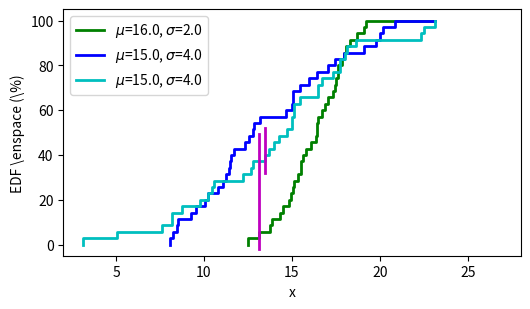

Recreate this plot in Python. (Note: this script raises an exception after producing the figure.)
# -*- coding: utf-8 -*-

import numpy as np
import matplotlib.pyplot as plt
from matplotlib import rc
import math
import pylab
import random
from scipy import stats

def CDFifyXData(array):
	array = np.repeat(array, 2)
	array = np.delete(array, len(array)-1)
	return array


# find biggest difference between curves
def biggestDifference(data1X, data2X, y):
	bigDiff = 0 
	bigDiffX = 0
	bigDiffLowY = 0
	bigDiffHighY = 0
	index1 = 0
	index2 = 0
	
	while index1 < len(data1X)-1 and index2 < len(data2X)-1:
		if data1X[index1] < data2X[index2]:
			index1 = index1 + 1
			mod1 = -1
			mod2 = 0
		else:
			index2 = index2 + 1
			mod1 = 0
			mod2 = -1

		if abs(y[index1]-y[index2]) > bigDiff:
			bigDiff = abs(y[index1]-y[index2])
			bigDiffX = min(data1X[index1], data2X[index2])
			bigDiffLowY = min(y[index1], y[index2])
			bigDiffHighY = max(y[index1], y[index2])
	
	return (bigDiffX, bigDiffLowY, bigDiffHighY)

np.random.seed(100)

N = 35
normalNumbers = np.random.normal(16.0, 2.0, N)
normalNumbersWide = np.random.normal(15.0, 4.0, N)
normalNumbersWide2 = np.random.normal(15.0, 4.0, N)

(D1, pval1) = stats.ks_2samp(normalNumbers, normalNumbersWide)
(D2, pval2) = stats.ks_2samp(normalNumbersWide, normalNumbersWide2)
print("Normal vs Wide")
print("D:\t"+str(D1))
print("p:\t"+str(pval1))
print("Wide vs wide2")
print("D:\t"+str(D2))
print("p:\t"+str(pval2))


normalNumbers.sort()
normalNumbersWide.sort()
normalNumbersWide2.sort()

biggest = max(max(np.amax(normalNumbers), np.amax(normalNumbersWide)),
			  np.amax(normalNumbersWide2))

percentage = np.arange(0, 100, 100.0/N)

(ksNormalWideX, ksNormalWideYLow, ksNormalWideYHigh) = biggestDifference(
	normalNumbers, normalNumbersWide, percentage)
(ksWideWideX, ksWideWideYLow, ksWideWideYHigh) = biggestDifference(normalNumbersWide, normalNumbersWide2, percentage)

percentage = np.append(percentage, 100)
percentage = np.repeat(percentage, 2)
percentage = np.delete(percentage, 0)

normalNumbers = np.append(normalNumbers, biggest)
normalNumbersWide = np.append(normalNumbersWide, biggest)
normalNumbersWide2 = np.append(normalNumbersWide2, biggest)

normalNumbers = CDFifyXData(normalNumbers)
normalNumbersWide = CDFifyXData(normalNumbersWide)
normalNumbersWide2 = CDFifyXData(normalNumbersWide2)

plt.plot(normalNumbers, percentage, label='$\mu$=16.0, $\sigma$=2.0',
		 linewidth=2.0, color='g')
plt.plot(normalNumbersWide, percentage, label='$\mu$=15.0, $\sigma$=4.0',
		 linewidth=2.0, color='b')
plt.plot(normalNumbersWide2, percentage, label='$\mu$=15.0, $\sigma$=4.0',
		 linewidth=2.0, color='c')

axes = plt.gca()
yLimits = axes.get_ylim()
plt.axvline(x=ksNormalWideX, ymin=ksNormalWideYLow/(yLimits[1]-yLimits[0]),
			ymax=ksNormalWideYHigh/(yLimits[1]-yLimits[0]), color='m',
			linewidth=2)
plt.axvline(x=ksWideWideX, ymin=ksWideWideYLow/(yLimits[1]-yLimits[0]),
			ymax=ksWideWideYHigh/(yLimits[1]-yLimits[0]), color='m',
			linewidth=2)

plt.xlabel('x')
plt.ylabel('EDF \enspace (\%)')
plt.legend(loc=0)
plt.xlim([2, 28])

rc('font', **{'family':'serif','serif':['Palatino']})
rc('text', usetex=True)

F = pylab.gcf()
F.set_size_inches(5.9, 3.2)

plt.savefig('../../kuvat/kstest.png', bbox_inches='tight')
